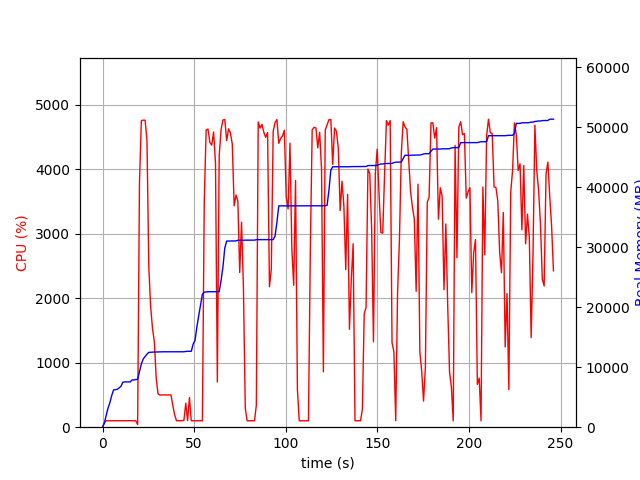

The data file committed next to this chart (first rows):
elapsed_time, nproc, cpu, mem_real, mem_virtual
3.337860107421875e-05, 1, 0.0, 6.965, 3185
1.006, 1, 72.5, 689.1, 1688
2.013, 1, 100.3, 2001, 3656
3.021, 1, 100.2, 3203, 5000
4.028, 1, 99.3, 4117, 6786
5.035, 1, 100.3, 5319, 8578
6.043, 1, 100.3, 6235, 10738
7.05, 1, 99.3, 6257, 10738
8.056, 1, 101.3, 6319, 10738
9.064, 1, 99.2, 6555, 10738
10.07, 1, 100.3, 6821, 10750
11.08, 1, 100.2, 7505, 10750
12.09, 1, 101.1, 7549, 10750
13.1, 1, 99.1, 7549, 10750
14.11, 1, 101.1, 7559, 10750
15.12, 1, 100.1, 7561, 10750
16.12, 1, 100.0, 7879, 10750
17.13, 1, 100.1, 7879, 10750
18.14, 1, 100.1, 7947, 10750
19.15, 2, 40.6, 7970, 10784
20.16, 1, 3804, 9237, 15447
21.18, 1, 4758, 10548, 16873
22.2, 1, 4764, 11383, 17742
23.22, 1, 4764, 11799, 18147
24.25, 1, 4458, 12187, 18557
25.25, 1, 2474, 12471, 18860
26.26, 1, 1866, 12499, 18884
27.27, 1, 1531, 12519, 18940
28.28, 1, 1324, 12531, 18972
29.29, 1, 760.4, 12547, 19028
30.29, 1, 516.4, 12563, 19108
31.3, 1, 499.1, 12563, 19108
32.31, 1, 501.3, 12577, 19108
33.32, 1, 502.3, 12577, 19108
34.32, 1, 500.1, 12577, 19108
35.33, 1, 501.4, 12577, 19108
36.34, 1, 501.2, 12577, 19108
37.35, 1, 501.8, 12577, 19108
38.35, 1, 334.7, 12577, 19108
39.36, 1, 191.5, 12577, 19108
40.37, 1, 100.1, 12577, 19108
41.38, 1, 100.1, 12577, 19108
42.39, 1, 100.2, 12577, 19108
43.4, 1, 101.1, 12577, 19108
44.41, 1, 104.1, 12577, 19108
45.42, 1, 372.6, 12631, 19237
46.43, 1, 102.0, 12657, 19237
47.43, 1, 460.0, 12657, 19237
48.44, 1, 100.0, 12657, 19237
49.45, 1, 101.1, 13858, 21797
50.46, 1, 99.0, 14450, 21797
51.47, 1, 100.0, 16666, 27077
52.48, 1, 99.1, 18588, 33433
53.49, 1, 101.0, 20380, 33913
54.5, 1, 99.1, 22174, 34257
55.51, 1, 3492, 22514, 34257
56.54, 1, 4610, 22548, 34257
57.56, 1, 4626, 22588, 34257
58.58, 1, 4418, 22588, 34257
59.6, 1, 4377, 22590, 34257
... 184 more rows
